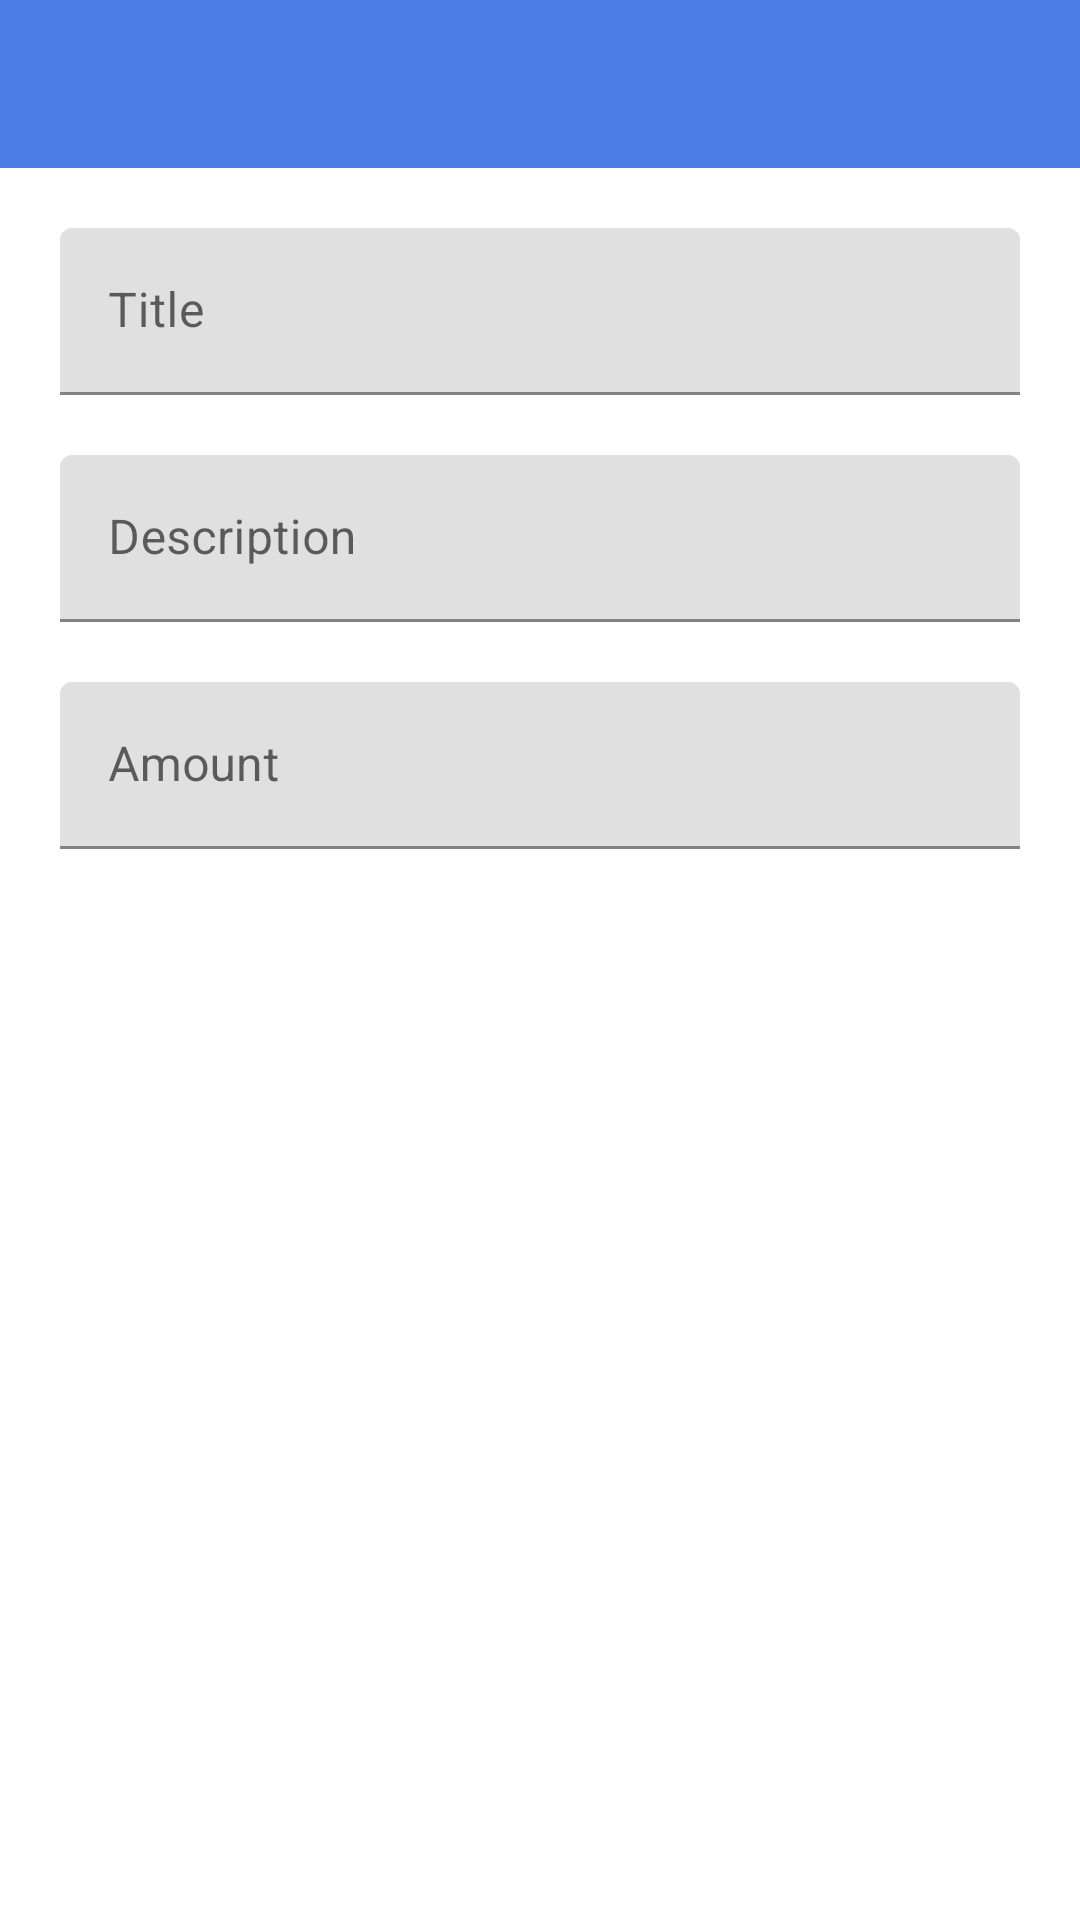

Produce the Android XML layout that renders to this screen, including the resource entries it uses.
<!-- AndroidManifest.xml: application theme Theme.MoneyTrack -->
<!-- res/layout/activity_create.xml -->
<?xml version="1.0" encoding="utf-8"?>
<androidx.constraintlayout.widget.ConstraintLayout xmlns:android="http://schemas.android.com/apk/res/android"
    xmlns:app="http://schemas.android.com/apk/res-auto"
    xmlns:tools="http://schemas.android.com/tools"
    android:layout_width="match_parent"
    android:layout_height="match_parent"
    tools:context=".CreateActivity">

    <androidx.appcompat.widget.Toolbar
        android:id="@+id/toolBarCreate"
        android:layout_width="match_parent"
        android:layout_height="?android:attr/actionBarSize"
        app:layout_constraintStart_toStartOf="parent"
        app:layout_constraintTop_toTopOf="parent"
        android:theme="@style/ToolbarTheme"
        android:background="@color/primaryColor"
        app:titleTextColor="@color/white"
        app:hintTextColor="@color/white"/>

    <com.google.android.material.textfield.TextInputLayout
        android:id="@+id/tlTitle"
        android:layout_width="match_parent"
        android:layout_height="wrap_content"
        app:layout_constraintStart_toStartOf="parent"
        app:layout_constraintTop_toBottomOf="@+id/toolBarCreate"
        android:layout_margin="20dp">

        <androidx.appcompat.widget.AppCompatEditText
            android:id="@+id/etTitle"
            android:layout_width="match_parent"
            android:layout_height="wrap_content"
            android:hint="Title"
            android:inputType="textCapWords"
            android:textColor="@color/black"
            android:textColorHint="@color/black" />

    </com.google.android.material.textfield.TextInputLayout>

    <com.google.android.material.textfield.TextInputLayout
        android:id="@+id/tlDescription"
        android:layout_width="match_parent"
        android:layout_height="wrap_content"
        app:layout_constraintStart_toStartOf="parent"
        app:layout_constraintTop_toBottomOf="@+id/tlTitle"
        android:layout_margin="20dp">

        <androidx.appcompat.widget.AppCompatEditText
            android:id="@+id/etDescription"
            android:layout_width="match_parent"
            android:layout_height="wrap_content"
            android:hint="Description"
            android:inputType="textCapWords"
            android:textColor="@color/black"
            android:textColorHint="@color/black" />

    </com.google.android.material.textfield.TextInputLayout>

    <com.google.android.material.textfield.TextInputLayout
        android:id="@+id/tlAmount"
        android:layout_width="match_parent"
        android:layout_height="wrap_content"
        app:layout_constraintStart_toStartOf="parent"
        app:layout_constraintTop_toBottomOf="@+id/tlDescription"
        android:layout_margin="20dp">

        <androidx.appcompat.widget.AppCompatEditText
            android:id="@+id/etAmount"
            android:layout_width="match_parent"
            android:layout_height="wrap_content"
            android:hint="Amount"
            android:inputType="number"
            android:textColor="@color/black"
            android:textColorHint="@color/black" />

    </com.google.android.material.textfield.TextInputLayout>

    <Button
        android:id="@+id/btnSubmit"
        android:layout_width="match_parent"
        android:layout_height="wrap_content"
        android:text="SUBMIT"
        android:textColor="@color/white"
        android:textAllCaps="false"
        android:textSize="20sp"
        android:textStyle="bold"
        android:background="@drawable/bg_button_primary_color"
        app:layout_constraintStart_toStartOf="parent"
        app:layout_constraintBottom_toBottomOf="parent"
        android:layout_margin="20dp"/>

</androidx.constraintlayout.widget.ConstraintLayout>
<!-- resources referenced by this layout -->
<resources>
  <color name="black">#FF000000</color>
  <color name="primaryColor">#4B7BE5</color>
  <color name="white">#FFFFFFFF</color>
  <style name="ToolbarTheme" parent="@style/ThemeOverlay.MaterialComponents.ActionBar">
          <item name="colorControlNormal">@color/white</item>
      </style>
  <style name="Theme.MoneyTrack" parent="Theme.MaterialComponents.Light.NoActionBar">
          
          <item name="colorPrimary">@color/purple_500</item>
          <item name="colorPrimaryVariant">@color/purple_700</item>
          <item name="colorOnPrimary">@color/white</item>
          
          <item name="colorSecondary">@color/teal_200</item>
          <item name="colorSecondaryVariant">@color/teal_700</item>
          <item name="colorOnSecondary">@color/black</item>
          
          <item name="android:statusBarColor" tools:targetApi="l">?attr/colorPrimaryVariant</item>
          
      </style>
  <color name="purple_500">#FF6200EE</color>
  <color name="purple_700">#FF3700B3</color>
  <color name="teal_200">#FF03DAC5</color>
  <color name="teal_700">#FF018786</color>
</resources>
